Run: headless pygame with SDL's dummy video driver; simulated clock (each Clock.tick advances the game by its frame time, no real sleeping); random seed 0; keys injected as events and as key.get_pressed() state; no mouse input.
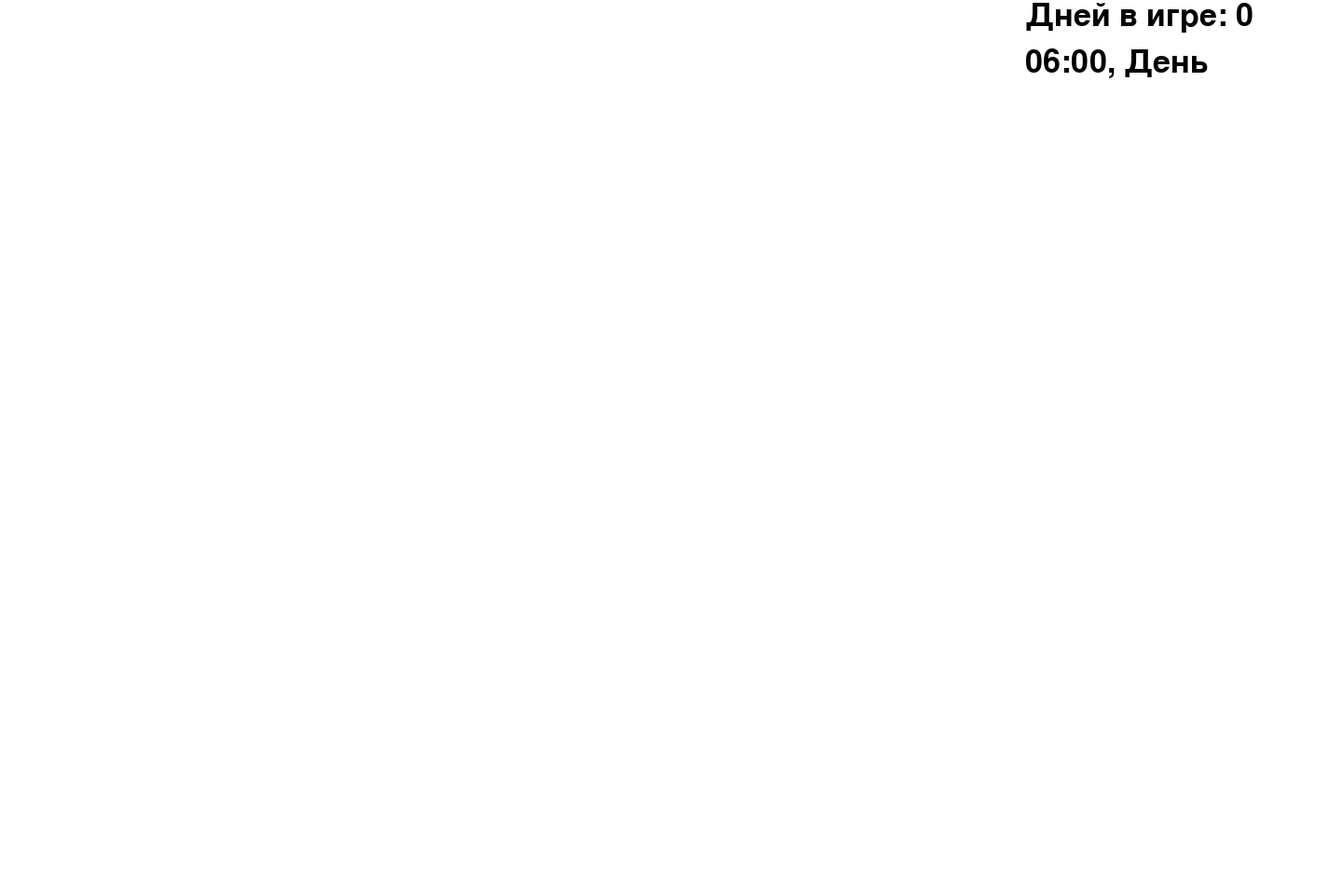
Frame 1 of 4 · flips 1–60 · no input
Frame 2 of 4 · flips 61–180 · tapped SPACE, RETURN · held RIGHT (→), D · screen unchanged from frame 1, image omitted
Frame 3 of 4 · flips 181–300 · held DOWN (↓), S · screen unchanged from frame 2, image omitted
Frame 4 of 4 · flips 301–420 · held LEFT (←), A, UP (↑), W · screen unchanged from frame 3, image omitted

The pygame program that drew these frames:

import pygame


size = width, height = 1440, 960
screen = pygame.display.set_mode(size)


class Time:  # игровые сутки = 12 мин
    def __init__(self):
        self.hours = 0
        self.minutes = 0
        self.days_in_game = 0
        self.time_of_day = ""

    def calculate_time(self, miliseconds):
        # игровое время
        self.minutes = str(int(miliseconds / 500 % 60))
        self.hours = str(int(miliseconds / 30000 % 24))
        if len(self.hours) == 1:
            self.hours = "0" + self.hours
        if len(self.minutes) == 1:
            self.minutes = "0" + self.minutes

        # время суток
        night_hours = ["22", "23", "00", "01", "02", "03", "04", "05"]  # часы, которые считаются ночными
        if self.hours in night_hours:
            self.time_of_day = "Ночь"
        else:
            self.time_of_day = "День"

        # Дней в игре
        self.days_in_game = str(int(miliseconds // 720000))

    def get_time(self):
        return self.hours + ":" + self.minutes

    def get_time_of_day(self):
        return self.time_of_day

    def print_time(self):  # отрисовка времениd
        font = pygame.font.Font(None, 50)
        text_time = font.render(self.hours + ":" + self.minutes + ", " + self.time_of_day, True, (0, 0, 0))
        text_days_in_game = font.render("Дней в игре:" + " " + self.days_in_game, True, (0, 0, 0))
        screen.blit(text_time, (1100, 50))
        screen.blit(text_days_in_game, (1100, 0))

if __name__ == "__main__":
    game_time = Time()
    time = pygame.time.Clock()
    pygame.init()
    running = True
    while running:
        for e in pygame.event.get():
            if e.type == pygame.QUIT:
                running = False
        screen.fill((255, 255, 255))
        miliseconds = pygame.time.get_ticks() + 30000 * 6  # отсчет игрового времени начинается с 06:00
        game_time.calculate_time(miliseconds)
        game_time.print_time()
        pygame.display.flip()
